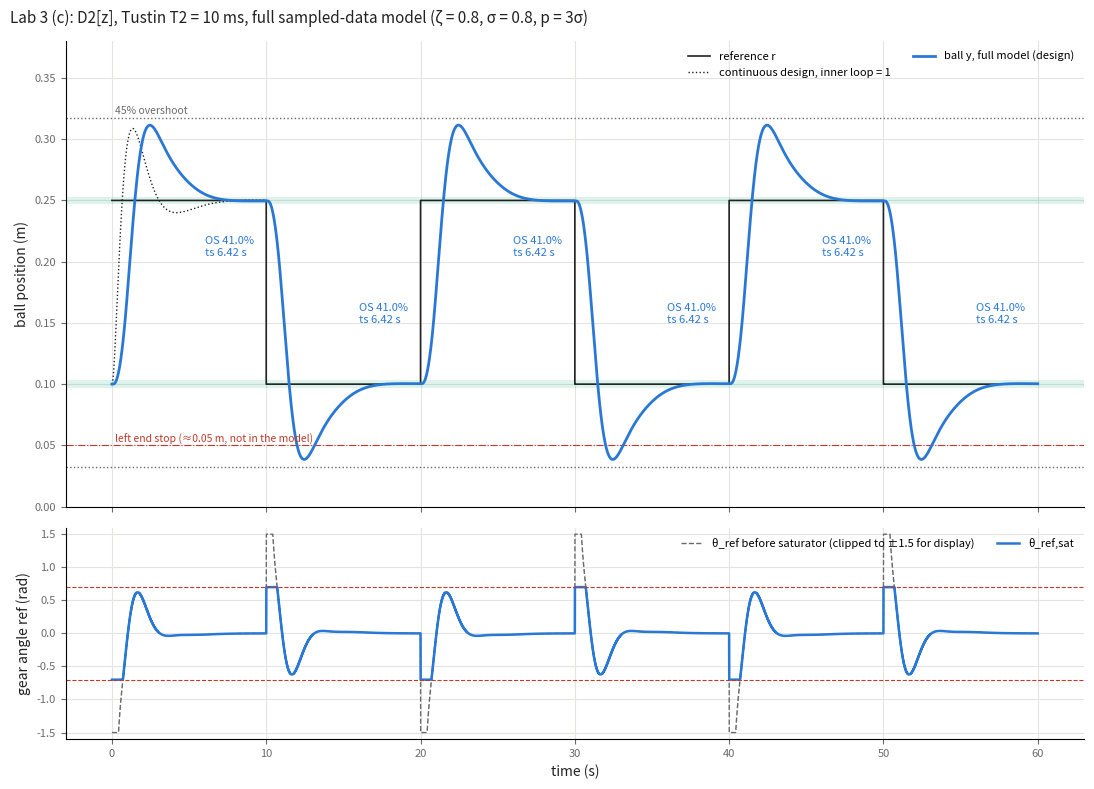

Recreate this plot in Python.
"""Lab 3 (c): outer-loop controller design and verification.

Design (emulation):
  outer plant   P(s) = T1(s) K2 K3 / s^2  ~  K / s^2,  K = K2 K3   (inner loop T1 ~ 1)
  controller    C2(s) = (b2 s^2 + b1 s + b0) / (s (s + a))      integrator + lead
  closed loop   s^3 (s + a) + K (b2 s^2 + b1 s + b0) = Delta(s)
  Delta(s) = (s^2 + 2 zeta wn s + wn^2)(s + p)^2,  sigma = zeta wn
C2 is discretized with Tustin at T2 = 10 ms. (simulate() also accepts an
optional reference prefilter, kept for part (e).)

Verification: full sampled-data model, nonlinear where the hardware is:
  r -> (+) -> D2[z] -> theta_ref saturator (+-0.7 rad) -> inner loop
  inner loop: D1[z] (Lab 2 Tustin, 1 ms) -> +-6 V -> K1 / (s (tau s + 1))
  beam/ball:  y'' = K2 K3 (theta - theta_level),  y sampled every T2 (ZOH)

Run with: ~/anaconda3/bin/python partc_design.py
"""
import numpy as np
from scipy import signal
from scipy.linalg import expm
import matplotlib.pyplot as plt

np.set_printoptions(precision=15)

# ---------------- Plant (Labs 1-2) ----------------
K1, TAU = -1.81, 0.0231          # motor, rad/(V s) and s
K2 = 0.0609                      # beam angle / gear angle (manual)
K3 = -4.454                      # m/s^2 per rad of beam angle (k3_auto_run1 fit)
K = K2 * K3                      # outer plant gain, m/s^2 per rad of gear angle
THETA_LEVEL = -0.1005            # gear angle at which the beam is level (same fit)

# Inner loop, Lab 2 revised design, Tustin at 1 ms (as implemented)
T1 = 1e-3
NUM1 = np.array([-0.07356126214266934, -0.0031170026331643896, 0.07044425950950561])
DEN1 = np.array([1.0, -1.9385879020494574, 0.9398836903182997])
C1_NUM, C1_DEN = [-148.5178047, -6429.342196], [1, 62, 1336.390625]

REF_SAT, V_SAT = 0.7, 6.0
Y_LO, Y_HI, PERIOD = 0.10, 0.25, 20.0

# ---------------- Outer-loop design ----------------
T2 = 0.010                       # outer-loop sample time (10 x inner)
DIV = int(round(T2 / T1))
ZETA, SIGMA, P_MULT = 0.8, 0.8, 3.0


def design(zeta=ZETA, sigma=SIGMA, p_mult=P_MULT, k=K):
    wn = sigma / zeta
    p = p_mult * sigma
    delta = np.polymul([1, 2 * sigma, wn ** 2], np.polymul([1, p], [1, p]))
    # s^3 (s + a) + K (b2 s^2 + b1 s + b0) = delta
    a = delta[1]
    b2, b1, b0 = delta[2] / k, delta[3] / k, delta[4] / k
    return dict(wn=wn, p=p, delta=delta, a=a, b=(b2, b1, b0),
                c2=([b2, b1, b0], [1, a, 0]), f=([b0], [b2, b1, b0]))


def tustin(tf, T):
    n, d, _ = signal.cont2discrete(tf, T, method="bilinear")
    return n.ravel(), d


# ---------------- Full sampled-data simulation ----------------
def _plant(k):
    # x = [theta, omega, y, ydot]
    A = np.array([[0, 1, 0, 0], [0, -1 / TAU, 0, 0], [0, 0, 0, 1], [k, 0, 0, 0]])
    B = np.array([0, K1 / TAU, 0, 0])
    E = np.array([0, 0, 0, 1.0])     # constant ball acceleration input (beam offset)
    M = expm(np.block([[A, np.c_[B, E]], [np.zeros((2, 6))]]) * T1)
    return M[:4, :4], M[:4, 4], M[:4, 5]


def simulate(num2, den2, numf=None, denf=None, k=K, level=0.0, n_periods=3, sat=True, stops=False):
    """Ball starts at rest at Y_LO; reference steps to Y_HI at t = 0.
    sat=False removes both the theta_ref saturator and the +-6 V motor limit.
    stops=True adds the beam end stops (ball held at 0.035 m and 0.412 m).
    level: gear angle at which the beam is level (0 = ideal beam)."""
    Ad, Bd, Ed = _plant(k)
    n = int(n_periods * PERIOD / T1)
    t = np.arange(n) * T1
    r = np.where((t % PERIOD) < PERIOD / 2, Y_HI, Y_LO)
    x = np.array([level, 0.0, Y_LO, 0.0])           # gear holding the beam level
    e_in, u_in = np.zeros(2), np.zeros(2)
    f_in, f_out = np.zeros(len(numf) if numf is not None else 1), np.zeros(2)
    e_out, r_out = np.zeros(len(num2)), np.full(len(den2) - 1, level)
    rf = th_ref = th_sat = 0.0
    out = {k_: np.zeros(n) for k_ in ("r", "rf", "y", "th_ref", "th_sat", "th", "V")}
    for i in range(n):
        if i % DIV == 0:                              # outer loop
            if numf is None:
                rf = r[i]
            else:                                     # prefilter on r - Y_LO (DC gain 1)
                f_in = np.r_[r[i] - Y_LO, f_in[:-1]]
                v = numf @ f_in - denf[1:] @ f_out
                f_out = np.r_[v, f_out[:-1]]
                rf = Y_LO + v
            e_out = np.r_[rf - x[2], e_out[:-1]]
            th_ref = num2 @ e_out - den2[1:] @ r_out
            r_out = np.r_[th_ref, r_out[:-1]]       # unsaturated value fed back
            th_sat = np.clip(th_ref, -REF_SAT, REF_SAT) if sat else th_ref
        e = th_sat - x[0]                             # inner loop
        u = NUM1[0] * e + NUM1[1] * e_in[0] + NUM1[2] * e_in[1] - DEN1[1] * u_in[0] - DEN1[2] * u_in[1]
        e_in, u_in = np.r_[e, e_in[0]], np.r_[u, u_in[0]]
        V = np.clip(u, -V_SAT, V_SAT) if sat else u
        x = Ad @ x + Bd * V + Ed * (-k * level)       # y'' = k (theta - level)
        if stops and not 0.035 <= x[2] <= 0.412:
            x[2], x[3] = min(max(x[2], 0.035), 0.412), 0.0
        for key, val in (("r", r[i]), ("rf", rf), ("y", x[2]), ("th_ref", th_ref),
                         ("th_sat", th_sat), ("th", x[0]), ("V", V)):
            out[key][i] = val
    out["t"] = t
    return out


def step_metrics(s):
    """OS, 2% settling time and final error for every reference change."""
    t, r, y = s["t"], s["r"], s["y"]
    edges = np.flatnonzero(np.diff(r) != 0) + 1
    edges = np.r_[0, edges]
    res = []
    for j, i0 in enumerate(edges):
        i1 = edges[j + 1] if j + 1 < len(edges) else len(t)
        y0 = Y_LO if j == 0 else r[i0 - 1]
        y1 = r[i0]
        seg, tt = y[i0:i1], t[i0:i1] - t[i0]
        os_pct = max(0.0, ((seg - y1) / (y1 - y0)).max() * 100)
        out = np.flatnonzero(np.abs(seg - y1) > 0.02 * abs(y1 - y0))
        ts = 0.0 if len(out) == 0 else (tt[out[-1] + 1] if out[-1] + 1 < len(tt) else np.inf)
        res.append(dict(step=f"{y0:.2f}->{y1:.2f}", os=os_pct, ts=ts, ess=seg[-1] - y1))
    return res


def worst(res):
    return max(m["os"] for m in res), max(m["ts"] for m in res), max(abs(m["ess"]) for m in res)


if __name__ == "__main__":
    d = design()
    b2, b1, b0 = d["b"]
    print("=== Design (continuous) ===")
    print(f"K = K2 K3 = {K:.6f} m/s^2/rad")
    print(f"zeta = {ZETA}, sigma = {SIGMA} 1/s, wn = {d['wn']:.4f} rad/s, p = {d['p']} (double)")
    print("Delta(s) =", d["delta"])
    print("closed-loop poles:", np.roots(d["delta"]))
    print(f"C2(s) = ({b2:.12f} s^2 + {b1:.12f} s + {b0:.12f}) / (s (s + {d['a']:.1f}))")
    print("C2 zeros:", np.roots(d["c2"][0]), " |zeros|:", abs(np.roots(d["c2"][0])))
    print(f"PID form: Kp = {b1 / d['a']:.4f}, Ki = {b0 / d['a']:.4f}, Kd = {b2 / d['a']:.4f}, "
          f"filter {d['a']:.0f}/(s+{d['a']:.0f})")

    # inner loop approximation check
    inner = signal.TransferFunction(np.polymul(C1_NUM, [K1]),
                                    np.polyadd(np.polymul(C1_DEN, [TAU, 1, 0]), np.polymul(C1_NUM, [K1])))
    print("\ninner closed-loop poles:", np.roots(inner.den))
    L_num = np.polymul(np.polymul(d["c2"][0], [K]), inner.num)
    L_den = np.polymul(np.polymul(d["c2"][1], [1, 0, 0]), inner.den)
    w = np.logspace(-2, 2, 200000)
    _, H = signal.freqs(L_num, L_den, worN=w)
    i_c = np.argmin(abs(abs(H) - 1))
    pm = 180 + np.degrees(np.angle(H[i_c]))
    _, Ti = signal.freqs(inner.num, inner.den, worN=[w[i_c]])
    print(f"loop crossover wc = {w[i_c]:.3f} rad/s, phase margin = {pm:.1f} deg (inner loop included)")
    print(f"inner loop at wc: |T1| = {abs(Ti[0]):.4f}, angle = {np.degrees(np.angle(Ti[0])):.2f} deg")
    print(f"ZOH delay T2/2 at wc: {np.degrees(w[i_c] * T2 / 2):.2f} deg")
    phase = np.unwrap(np.angle(H))
    i180 = np.flatnonzero(np.diff(np.sign(phase + np.pi)))
    for i in []:  # margins reported by the block below
        print(f"phase = -180 deg at {w[i]:.3f} rad/s, |L| = {abs(H[i]):.3f} -> gain margin {20*np.log10(1/abs(H[i])):+.1f} dB")
    # gain margins (loop is conditionally stable: type 3) and delay margin, with T2/2 ZOH delay
    Hd = H * np.exp(-1j * w * T2 / 2)
    ph = np.unwrap(np.angle(Hd))
    ph -= 2 * np.pi * np.round(ph[0] / (2 * np.pi) + 0.75)          # start near -270 deg
    ic = np.flatnonzero(np.diff(np.sign(abs(Hd) - 1)))[-1]
    pm_d = 180 + np.degrees(ph[ic])
    print(f"with ZOH delay: wc = {w[ic]:.3f} rad/s, PM = {pm_d:.1f} deg, "
          f"delay margin = {np.radians(pm_d) / w[ic] * 1000:.0f} ms")
    for i in np.flatnonzero(np.diff(np.sign(ph + np.pi))):
        print(f"  phase -180 deg at {w[i]:.3f} rad/s: gain margin {20 * np.log10(1 / abs(Hd[i])):+.1f} dB")
    T_bw_num, T_bw_den = [K * b0], d["delta"]
    _, Tbw = signal.freqs(T_bw_num, T_bw_den, worN=w)
    print(f"Y/R bandwidth (-3 dB) = {w[np.flatnonzero(abs(Tbw) < 1/np.sqrt(2))[0]]:.3f} rad/s")

    # discretization
    n2, d2 = tustin(d["c2"], T2)
    print(f"\n=== Tustin, T2 = {T2*1000:.0f} ms ===")
    print("D2 num =", n2, "\nD2 den =", d2)
    print("D2 poles z:", np.roots(d2), " zeros z:", np.roots(n2))
    print(f"fastest controller root |s| T2 = {max(abs(np.r_[np.roots(d['c2'][0]), d['a']])) * T2:.3f}")
    print(f"theta_ref kick at a 0.15 m step: b2 x 0.15 = {b2 * 0.15:.2f} rad")

    # verification
    full = simulate(n2, d2)                 # with the theta_ref saturator
    lin = simulate(n2, d2, sat=False)       # same sampled-data loop, theta_ref and voltage limits removed
    print("\n=== Sampled-data model ===")
    for name, s_ in (("full", full), ("no sat", lin)):
        for m in step_metrics(s_):
            print(f"  {name:6s} {m['step']}: OS {m['os']:5.1f}%  ts {m['ts']:5.2f} s  "
                  f"e_end {m['ess']*1000:+.3f} mm")
        print(f"  {name:6s} max |theta_ref| = {abs(s_['th_ref']).max():.3f} rad, "
              f"min y = {s_['y'].min():.4f} m")

    print("\n=== Robustness, full model (worst over all steps) ===")
    for label, k, lev in [("nominal", K, 0.0), ("K3 = -3.3", K2 * -3.3, 0.0),
                          ("K3 = -6.0", K2 * -6.0, 0.0), ("beam offset", K, THETA_LEVEL)]:
        w_ = worst(step_metrics(simulate(n2, d2, k=k, level=lev)))
        print(f"  {label:12s} OS {w_[0]:5.1f}%  ts {w_[1]:5.2f} s  |e_end| {w_[2]*1000:.3f} mm")

    # continuous-time closed loop for the emulation check (no saturator)
    cl = signal.TransferFunction(np.polymul([K], d["c2"][0]), d["delta"])
    tc = np.linspace(0, 10, 10001)
    _, yc = signal.step(cl, T=tc)
    yc = Y_LO + (Y_HI - Y_LO) * yc

    # ---------------- Figure ----------------
    INK, MUTED, GRID = "#222222", "#6b6b6b", "#e4e4e0"
    BLUE, ORANGE, GREEN = "#2a78d6", "#eb6834", "#1baf7a"
    fig, ax = plt.subplots(2, 1, figsize=(11, 8), sharex=True,
                           gridspec_kw=dict(height_ratios=[2.2, 1]))
    a0 = ax[0]
    for lvl in (Y_LO, Y_HI):
        a0.axhspan(lvl - 0.003, lvl + 0.003, color=GREEN, alpha=0.15, lw=0)
    a0.axhline(Y_HI + 0.45 * 0.15, color=MUTED, ls=":", lw=1)
    a0.axhline(Y_LO - 0.45 * 0.15, color=MUTED, ls=":", lw=1)
    a0.axhline(0.05, color="#c0392b", ls="-.", lw=0.8)
    a0.text(0.2, Y_HI + 0.45 * 0.15 + 0.003, "45% overshoot", fontsize=7.5, color=MUTED)
    a0.text(0.2, 0.052, "left end stop (≈0.05 m, not in the model)", fontsize=7.5, color="#c0392b")
    a0.plot(full["t"], full["r"], color=INK, lw=1.2, drawstyle="steps-post", label="reference r")
    a0.plot(tc, yc, color=INK, lw=1, ls=":", label="continuous design, inner loop = 1")
    a0.plot(full["t"], full["y"], color=BLUE, lw=2, label="ball y, full model (design)")
    a0.set_ylim(0.0, 0.38)
    a0.set_ylabel("ball position (m)", color=INK)
    a0.legend(fontsize=8, frameon=False, loc="upper right", ncol=2)
    for j, m in enumerate(step_metrics(full)):
        a0.annotate(f"OS {m['os']:.1f}%\nts {m['ts']:.2f} s", xy=(j * PERIOD / 2 + 6.0, 0.205 if j % 2 == 0 else 0.15),
                    fontsize=8, color=BLUE)
    ax[1].plot(full["t"], np.clip(full["th_ref"], -1.5, 1.5), color=MUTED, lw=1, ls="--",
               label="θ_ref before saturator (clipped to ±1.5 for display)")
    ax[1].plot(full["t"], full["th_sat"], color=BLUE, lw=1.8, label="θ_ref,sat")
    for v in (REF_SAT, -REF_SAT):
        ax[1].axhline(v, color="#c0392b", ls="--", lw=0.8)
    ax[1].set_ylim(-1.6, 1.6)
    ax[1].set_ylabel("gear angle ref (rad)", color=INK)
    ax[1].set_xlabel("time (s)", color=INK)
    ax[1].legend(fontsize=8, frameon=False, loc="upper right", ncol=2)
    for a_ in ax:
        a_.grid(color=GRID, lw=0.8)
        a_.set_axisbelow(True)
        for sp in ("top", "right"):
            a_.spines[sp].set_visible(False)
        a_.tick_params(colors=MUTED, labelsize=8)
    fig.suptitle(f"Lab 3 (c): D2[z], Tustin T2 = {T2*1000:.0f} ms, full sampled-data model "
                 f"(ζ = {ZETA}, σ = {SIGMA}, p = {P_MULT:.0f}σ)", color=INK, fontsize=11, x=0.01, ha="left")
    fig.tight_layout()
    fig.savefig("partc_sim.png", dpi=140)
    print("\nSaved partc_sim.png")
